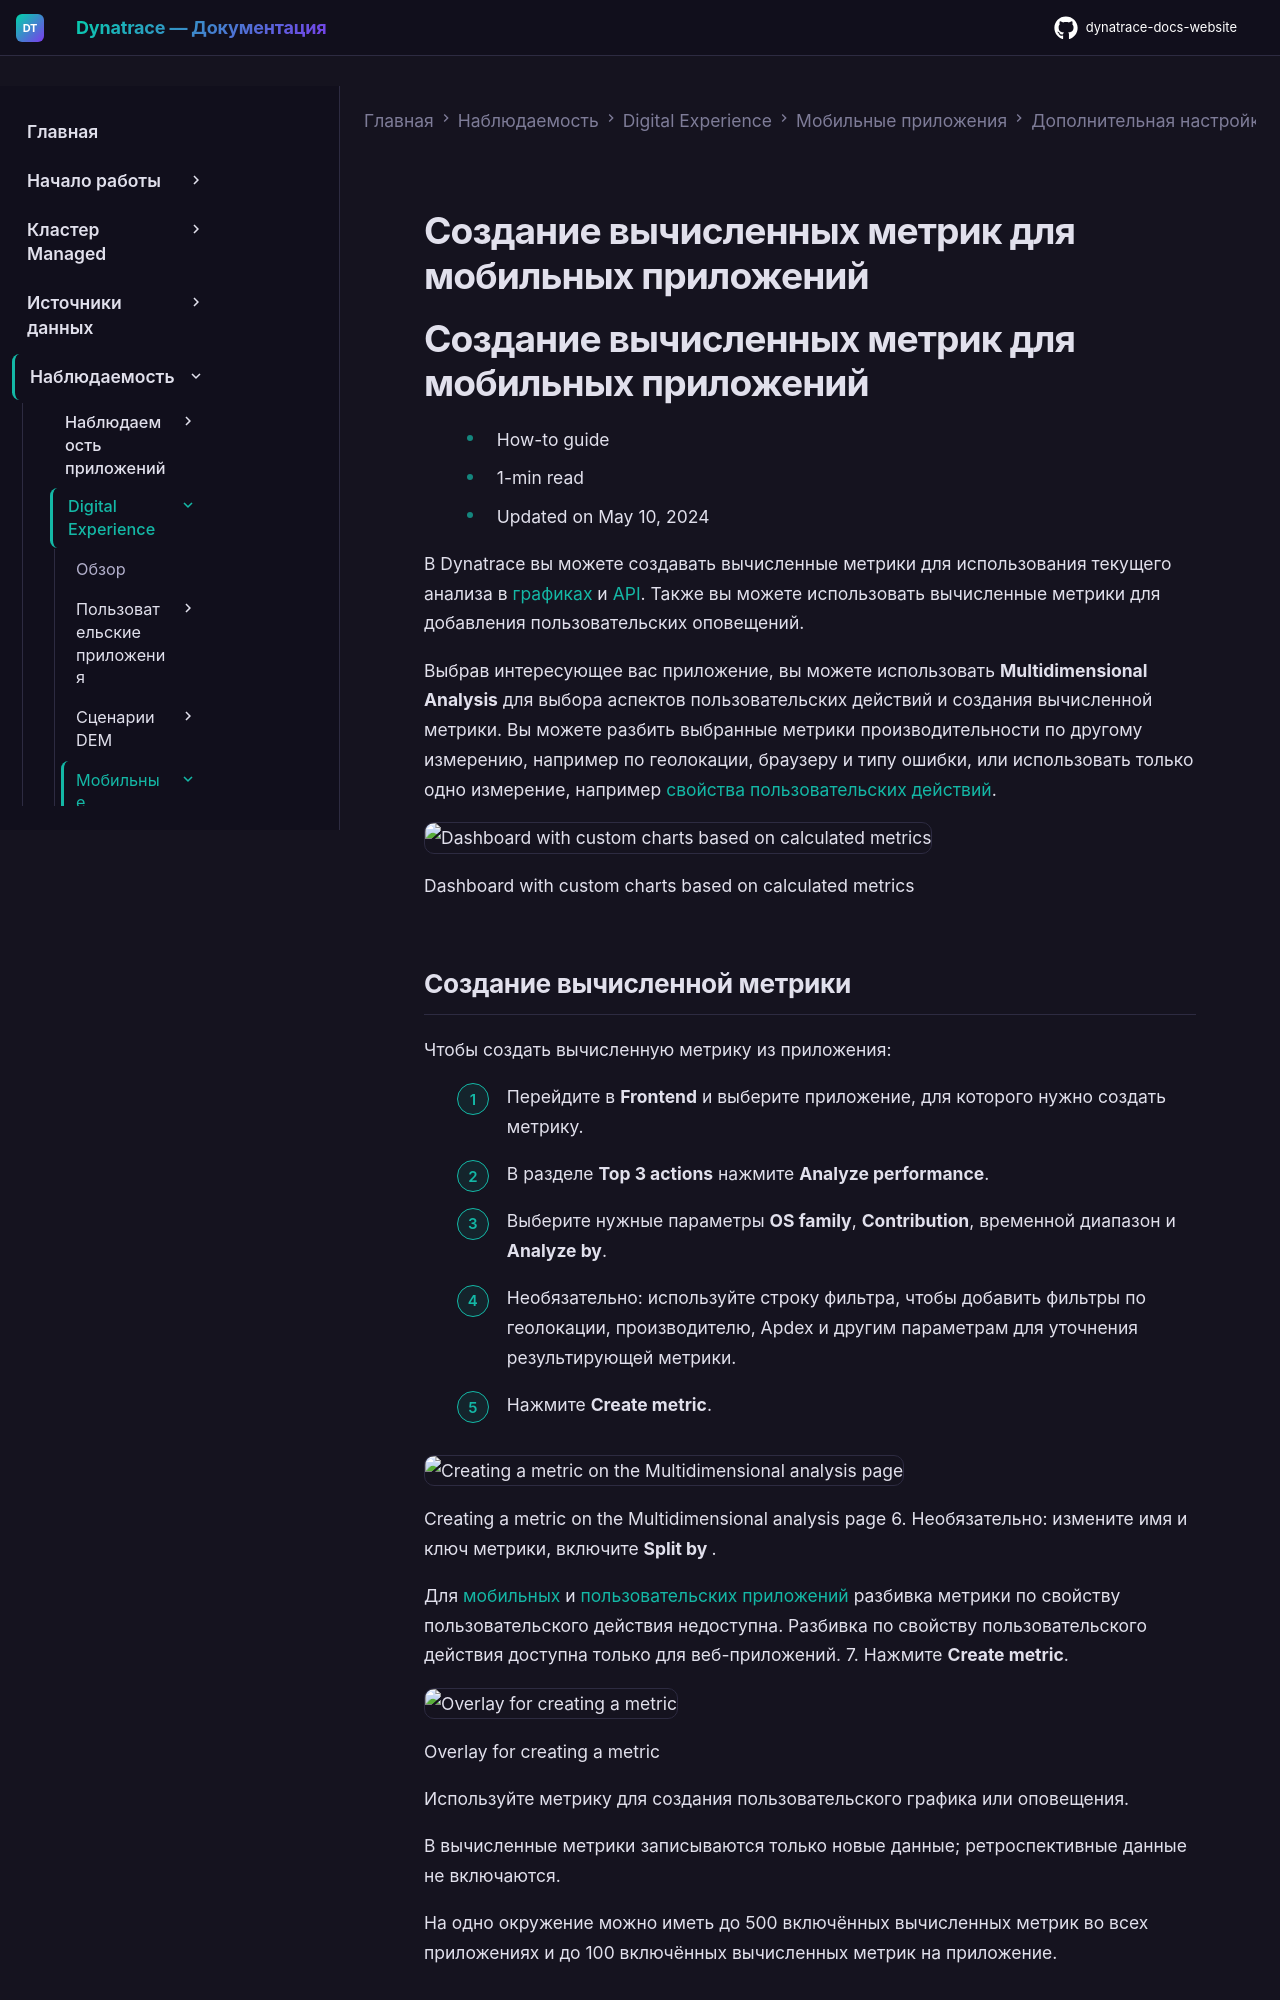

repository: Yerkebulan-Ardabayev/dynatrace-docs-website · page: managed-ru/observe/digital-experience/mobile-applications/additional-configuration/rum-calculated-metrics-mobile/index.html · generator: mkdocs

---
title: Создание вычисленных метрик для мобильных приложений
source: https://docs.dynatrace.com/managed/observe/digital-experience/mobile-applications/additional-configuration/rum-calculated-metrics-mobile
scraped: 2026-05-12T11:07:00.377874
---

# Создание вычисленных метрик для мобильных приложений

# Создание вычисленных метрик для мобильных приложений

* How-to guide
* 1-min read
* Updated on May 10, 2024

В Dynatrace вы можете создавать вычисленные метрики для использования текущего анализа в [графиках](/managed/analyze-explore-automate/explorer "Запрашивайте метрики и преобразовывайте результаты для получения нужных аналитических данных.") и [API](/managed/dynatrace-api/environment-api/metric-v2 "Получайте информацию о метриках через Metrics v2 API."). Также вы можете использовать вычисленные метрики для добавления пользовательских оповещений.

Выбрав интересующее вас приложение, вы можете использовать **Multidimensional Analysis** для выбора аспектов пользовательских действий и создания вычисленной метрики. Вы можете разбить выбранные метрики производительности по другому измерению, например по геолокации, браузеру и типу ошибки, или использовать только одно измерение, например [свойства пользовательских действий](/managed/observe/digital-experience/web-applications/additional-configuration/define-user-action-and-session-properties "Определяйте пользовательские строковые, числовые и датовые свойства для отслеживаемых веб-приложений.").

![Dashboard with custom charts based on calculated metrics](https://dt-cdn.net/images/image-19-1916-a1098d2ab4.png)

Dashboard with custom charts based on calculated metrics
